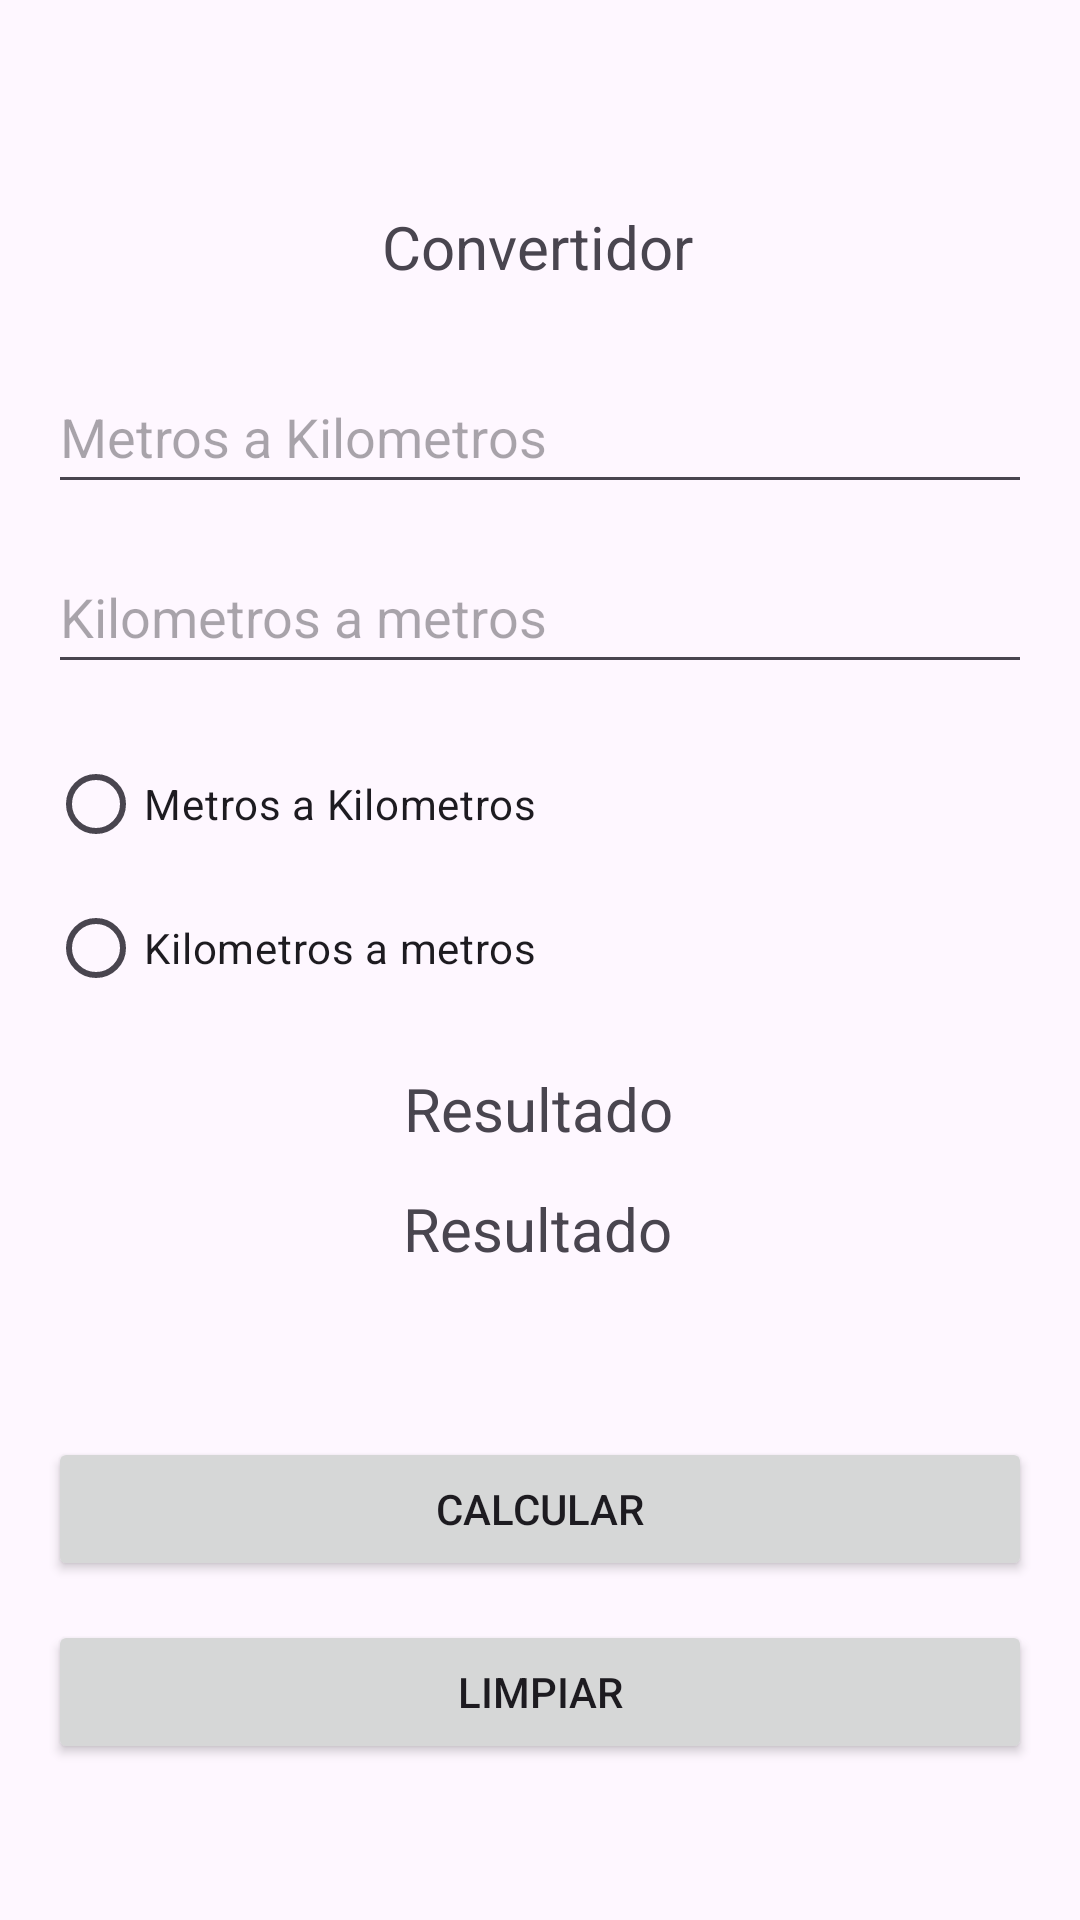

The Android layout XML behind this screen, and the referenced resources:
<!-- AndroidManifest.xml: application theme Theme.Pc1_ProgramacionMovil -->
<!-- res/layout/activity_preg3.xml -->
<?xml version="1.0" encoding="utf-8"?>
<androidx.constraintlayout.widget.ConstraintLayout xmlns:android="http://schemas.android.com/apk/res/android"
    xmlns:app="http://schemas.android.com/apk/res-auto"
    xmlns:tools="http://schemas.android.com/tools"
    android:layout_width="match_parent"
    android:layout_height="match_parent"
    tools:context=".Preg3Activity">

    <TextView
        android:id="@+id/textViewConvertidor"
        android:layout_width="wrap_content"
        android:layout_height="wrap_content"
        android:layout_marginTop="44dp"
        android:text="@string/convertidor"
        android:textSize="20sp"
        app:layout_constraintBottom_toTopOf="@+id/editTextMxK"
        app:layout_constraintEnd_toEndOf="parent"
        app:layout_constraintHorizontal_bias="0.498"
        app:layout_constraintStart_toStartOf="parent"
        app:layout_constraintTop_toTopOf="parent" />

    <EditText
        android:id="@+id/editTextMxK"
        android:layout_width="0dp"
        android:layout_height="wrap_content"
        android:layout_marginStart="16dp"
        android:layout_marginTop="120dp"
        android:layout_marginEnd="16dp"
        android:ems="10"
        android:hint="@string/metros_a_kilometros"
        android:inputType="numberDecimal"
        android:minHeight="48dp"
        app:layout_constraintEnd_toEndOf="parent"
        app:layout_constraintHorizontal_bias="0.0"
        app:layout_constraintStart_toStartOf="parent"
        app:layout_constraintTop_toTopOf="parent" />

    <EditText
        android:id="@+id/editTextKxM"
        android:layout_width="0dp"
        android:layout_height="wrap_content"
        android:layout_marginStart="16dp"
        android:layout_marginTop="12dp"
        android:layout_marginEnd="16dp"
        android:ems="10"
        android:hint="@string/kilometros_a_metros"
        android:inputType="numberDecimal"
        android:minHeight="48dp"
        app:layout_constraintEnd_toEndOf="parent"
        app:layout_constraintHorizontal_bias="0.0"
        app:layout_constraintStart_toStartOf="parent"
        app:layout_constraintTop_toBottomOf="@+id/editTextMxK" />

    <RadioGroup
        android:id="@+id/radioGroupOperacion"
        android:layout_width="0dp"
        android:layout_height="wrap_content"
        android:layout_marginStart="16dp"
        android:layout_marginTop="16dp"
        android:layout_marginEnd="16dp"
        app:layout_constraintEnd_toEndOf="parent"
        app:layout_constraintStart_toStartOf="parent"
        app:layout_constraintTop_toBottomOf="@+id/editTextKxM">

        <RadioButton
            android:id="@+id/radioButtonMaK"
            android:layout_width="match_parent"
            android:layout_height="wrap_content"
            android:text="@string/metros_a_kilometros" />

        <RadioButton
            android:id="@+id/radioButtonKaM"
            android:layout_width="match_parent"
            android:layout_height="wrap_content"
            android:text="@string/kilometros_a_metros" />

    </RadioGroup>

    <TextView
        android:id="@+id/textViewResultado"
        android:layout_width="wrap_content"
        android:layout_height="wrap_content"
        android:layout_marginTop="16dp"
        android:text="@string/resultado"
        android:textSize="20sp"
        app:layout_constraintEnd_toEndOf="parent"
        app:layout_constraintHorizontal_bias="0.498"
        app:layout_constraintStart_toStartOf="parent"
        app:layout_constraintTop_toBottomOf="@+id/radioGroupOperacion" />

    <TextView
        android:id="@+id/textViewResultado2"
        android:layout_width="wrap_content"
        android:layout_height="wrap_content"
        android:layout_marginTop="56dp"
        android:text="@string/resultado"
        android:textSize="20sp"
        app:layout_constraintEnd_toEndOf="parent"
        app:layout_constraintHorizontal_bias="0.497"
        app:layout_constraintStart_toStartOf="parent"
        app:layout_constraintTop_toBottomOf="@+id/radioGroupOperacion" />

    <Button
        android:id="@+id/btnCalcular"
        android:layout_width="0dp"
        android:onClick="CalcularConversion"
        android:layout_height="wrap_content"
        android:layout_marginStart="16dp"
        android:layout_marginTop="199dp"
        android:layout_marginEnd="16dp"
        android:layout_marginBottom="13dp"
        android:text="@string/calcular"
        app:layout_constraintBottom_toTopOf="@+id/btnLimpiar"
        app:layout_constraintEnd_toEndOf="parent"
        app:layout_constraintHorizontal_bias="0.0"
        app:layout_constraintStart_toStartOf="parent"
        app:layout_constraintTop_toBottomOf="@+id/textViewResultado2"
        app:layout_constraintVertical_bias="1.0" />

    <Button
        android:id="@+id/btnLimpiar"
        android:layout_width="0dp"
        android:layout_height="wrap_content"
        android:layout_marginStart="16dp"
        android:onClick="Limpiar"
        android:layout_marginEnd="16dp"
        android:layout_marginBottom="52dp"
        android:text="@string/limpiar"
        app:layout_constraintBottom_toBottomOf="parent"
        app:layout_constraintEnd_toEndOf="parent"
        app:layout_constraintHorizontal_bias="0.0"
        app:layout_constraintStart_toStartOf="parent" />

</androidx.constraintlayout.widget.ConstraintLayout>
<!-- resources referenced by this layout -->
<resources>
  <string name="calcular">Calcular</string>
  <string name="convertidor">Convertidor</string>
  <string name="kilometros_a_metros">Kilometros a metros</string>
  <string name="limpiar">Limpiar</string>
  <string name="metros_a_kilometros">Metros a Kilometros</string>
  <string name="resultado">Resultado</string>
  <style name="Theme.Pc1_ProgramacionMovil" parent="Base.Theme.Pc1_ProgramacionMovil" />
  <style name="Base.Theme.Pc1_ProgramacionMovil" parent="Theme.Material3.DayNight.NoActionBar">
          
          
      </style>
</resources>
